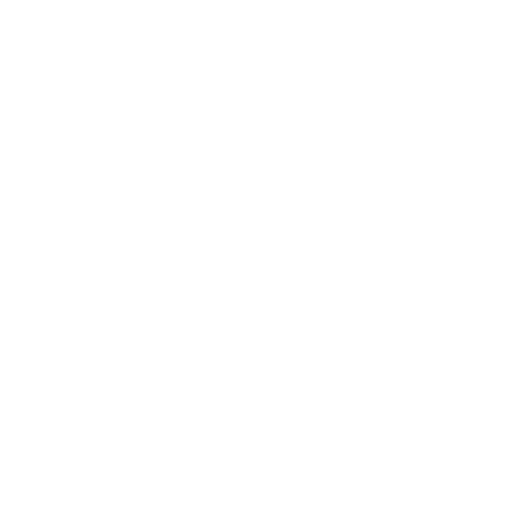
t = 0.00 s
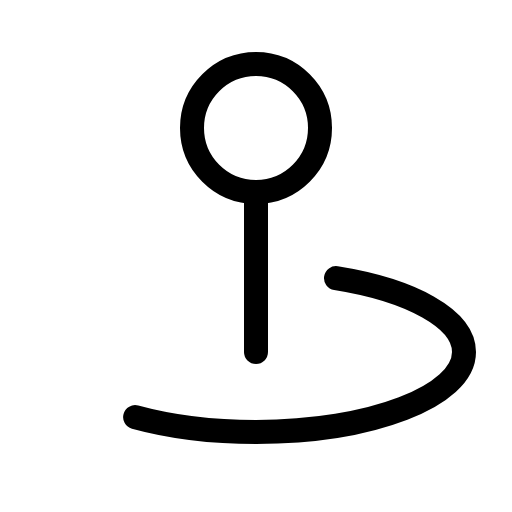
t = 0.38 s
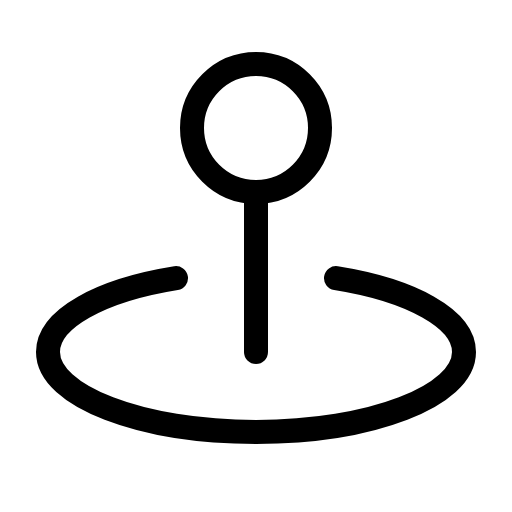
t = 1.13 s
t = 1.50 s: frame unchanged from t = 1.13 s, image omitted
t = 1.88 s: frame unchanged from t = 1.13 s, image omitted
t = 2.63 s: frame unchanged from t = 1.13 s, image omitted

The animated SVG that drew these frames (rendered in a browser with its animation timeline set to each time). Animation: 1 CSS @keyframes rule; one cycle of 3.00 s, repeats indefinitely.

<svg xmlns="http://www.w3.org/2000/svg" viewBox="0 0 256 256">
  <style>
    .draw-line {
      stroke-dasharray: 2000;
      stroke-dashoffset: 0;
    }
    svg:hover .draw-line {
      animation: phosphor-draw-in 3s ease-in-out infinite alternate;
    }
    @keyframes phosphor-draw-in {
      0%   { stroke-dashoffset: 2000; }
      50%  { stroke-dashoffset: 0; }
      100% { stroke-dashoffset: 0; }
    }
  </style><rect width="256" height="256" fill="none"/><circle cx="128" cy="64" r="32" fill="none" stroke="currentColor" stroke-linecap="round" stroke-linejoin="round" stroke-width="12" class="draw-line"/><line x1="128" y1="96" x2="128" y2="176" fill="none" stroke="currentColor" stroke-linecap="round" stroke-linejoin="round" stroke-width="12" class="draw-line"/><path d="M168,139.07c37.58,6,64,20.29,64,36.93,0,22.09-46.56,40-104,40S24,198.09,24,176c0-16.64,26.42-30.91,64-36.93" fill="none" stroke="currentColor" stroke-linecap="round" stroke-linejoin="round" stroke-width="12" class="draw-line"/></svg>
